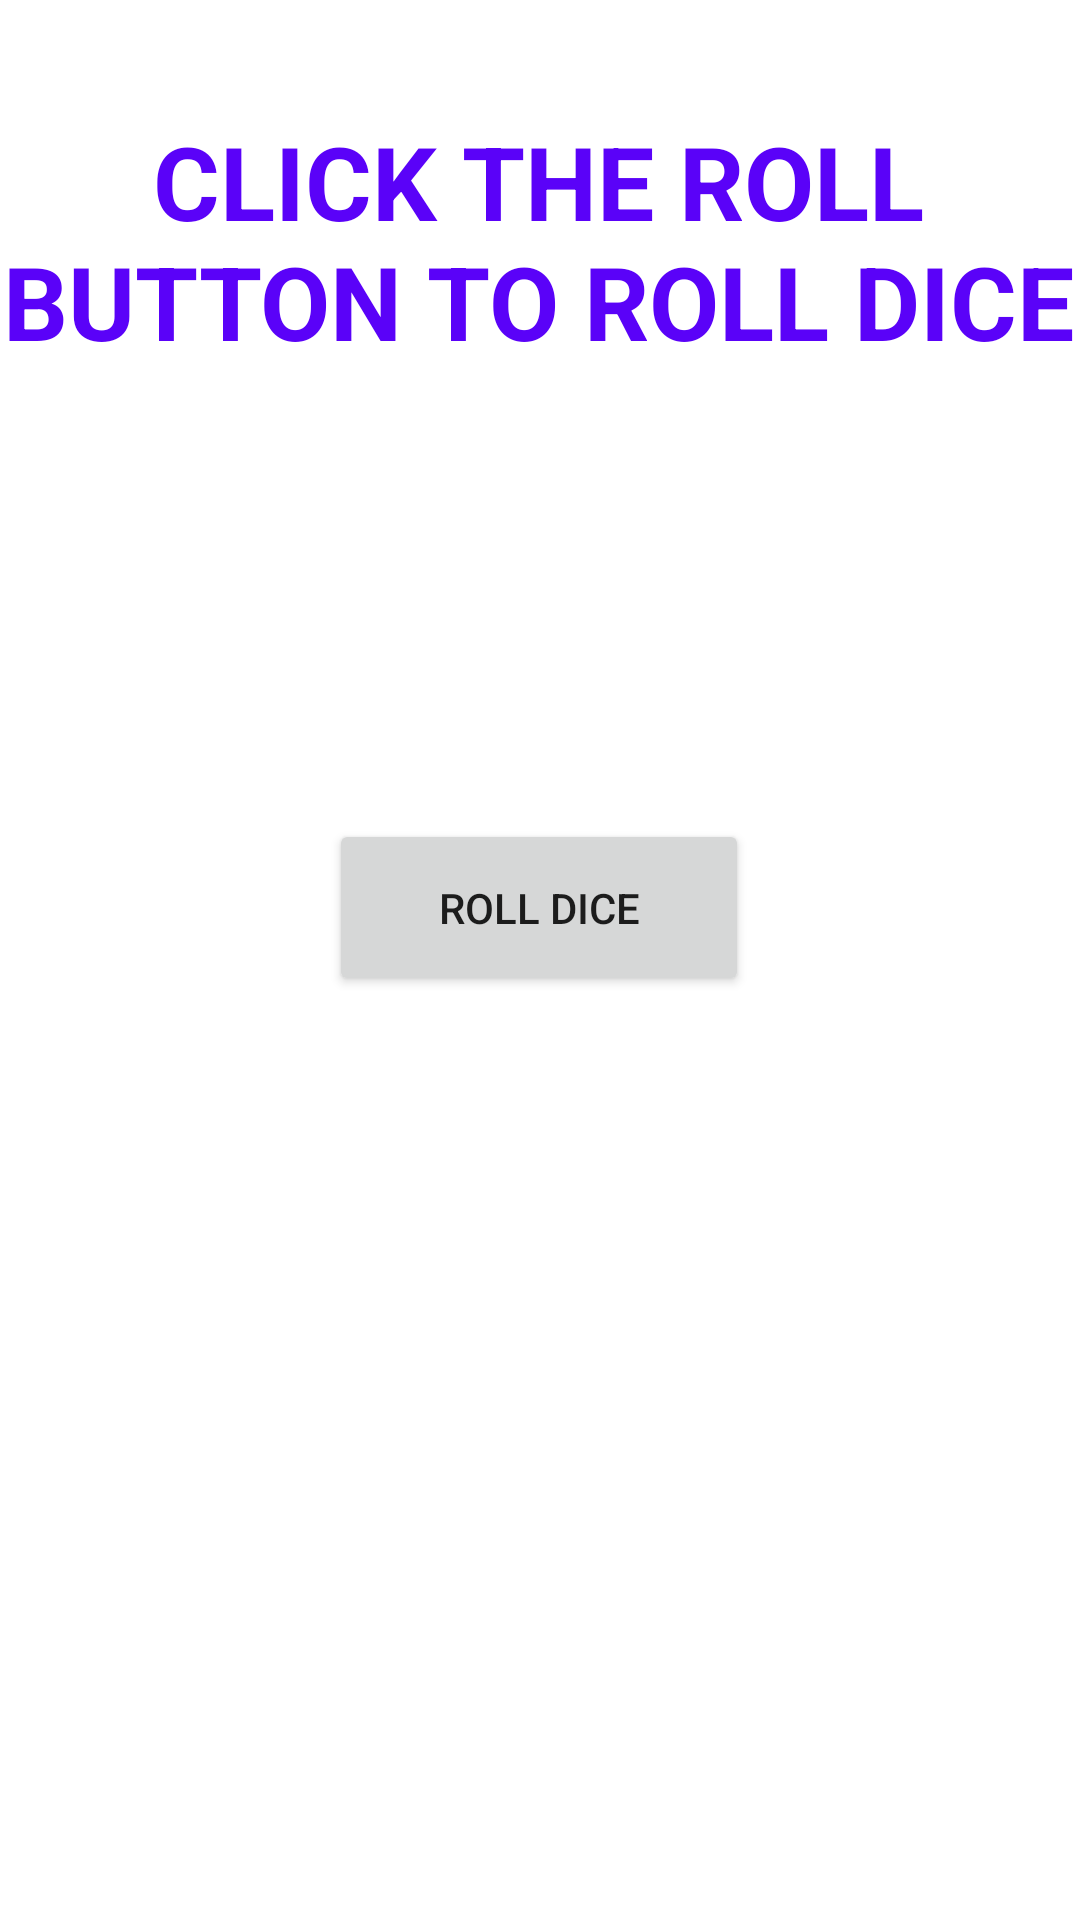

Here is an Android app screen rendered from its layout file. Give the layout XML and the strings, colors and styles it references.
<!-- AndroidManifest.xml: application theme Theme.BK2K -->
<!-- res/layout/activity_dice.xml -->
<?xml version="1.0" encoding="utf-8"?>
<androidx.constraintlayout.widget.ConstraintLayout xmlns:android="http://schemas.android.com/apk/res/android"
    xmlns:app="http://schemas.android.com/apk/res-auto"
    xmlns:tools="http://schemas.android.com/tools"
    android:layout_width="match_parent"
    android:layout_height="match_parent"
    tools:context=".dice">

    <ImageView
        android:id="@+id/image"
        android:layout_width="180dp"
        android:layout_height="173dp"
        app:layout_constraintBottom_toBottomOf="parent"
        app:layout_constraintEnd_toEndOf="parent"
        app:layout_constraintHorizontal_bias="0.497"
        app:layout_constraintStart_toStartOf="parent"
        app:layout_constraintTop_toTopOf="parent"
        app:layout_constraintVertical_bias="0.826"
        tools:srcCompat="@tools:sample/avatars" />

    <Button
        android:id="@+id/btnNum"
        android:layout_width="140dp"
        android:layout_height="59dp"
        android:text="Roll Dice"
        app:layout_constraintBottom_toBottomOf="parent"
        app:layout_constraintEnd_toEndOf="parent"
        app:layout_constraintHorizontal_bias="0.498"
        app:layout_constraintStart_toStartOf="parent"
        app:layout_constraintTop_toTopOf="parent"
        app:layout_constraintVertical_bias="0.47" />

    <TextView
        android:id="@+id/topText"
        android:layout_width="207dp"
        android:layout_height="127dp"
        android:textAlignment="center"
        android:textSize="48sp"
        app:layout_constraintBottom_toBottomOf="parent"
        app:layout_constraintEnd_toEndOf="parent"
        app:layout_constraintHorizontal_bias="0.431"
        app:layout_constraintStart_toStartOf="parent"
        app:layout_constraintTop_toTopOf="parent"
        app:layout_constraintVertical_bias="0.271" />

    <TextView
        android:id="@+id/info"
        android:layout_width="369dp"
        android:layout_height="87dp"
        android:text="Click The Roll Button To Roll Dice"
        android:textAlignment="center"
        android:textAllCaps="true"
        android:textColor="#5A02F8"
        android:textSize="34sp"
        android:textStyle="bold"
        app:layout_constraintBottom_toBottomOf="parent"
        app:layout_constraintEnd_toEndOf="parent"
        app:layout_constraintHorizontal_bias="0.619"
        app:layout_constraintStart_toStartOf="parent"
        app:layout_constraintTop_toTopOf="parent"
        app:layout_constraintVertical_bias="0.068" />

</androidx.constraintlayout.widget.ConstraintLayout>
<!-- resources referenced by this layout -->
<resources>
  <style name="Theme.BK2K" parent="Theme.MaterialComponents.DayNight.DarkActionBar">
          
          <item name="colorPrimary">@color/purple_500</item>
          <item name="colorPrimaryVariant">@color/purple_700</item>
          <item name="colorOnPrimary">@color/white</item>
          
          <item name="colorSecondary">@color/teal_200</item>
          <item name="colorSecondaryVariant">@color/teal_700</item>
          <item name="colorOnSecondary">@color/black</item>
          
          <item name="android:statusBarColor" tools:targetApi="l">?attr/colorPrimaryVariant</item>
          
      </style>
  <!-- not gathered from this repository: default colours our renderer supplied (Android Studio template values) -->
  <color name="purple_500">#FF6200EE</color>
  <color name="purple_700">#FF3700B3</color>
  <color name="teal_200">#FF03DAC5</color>
  <color name="teal_700">#FF018786</color>
  <color name="black">#FF000000</color>
  <color name="white">#FFFFFFFF</color>
</resources>
